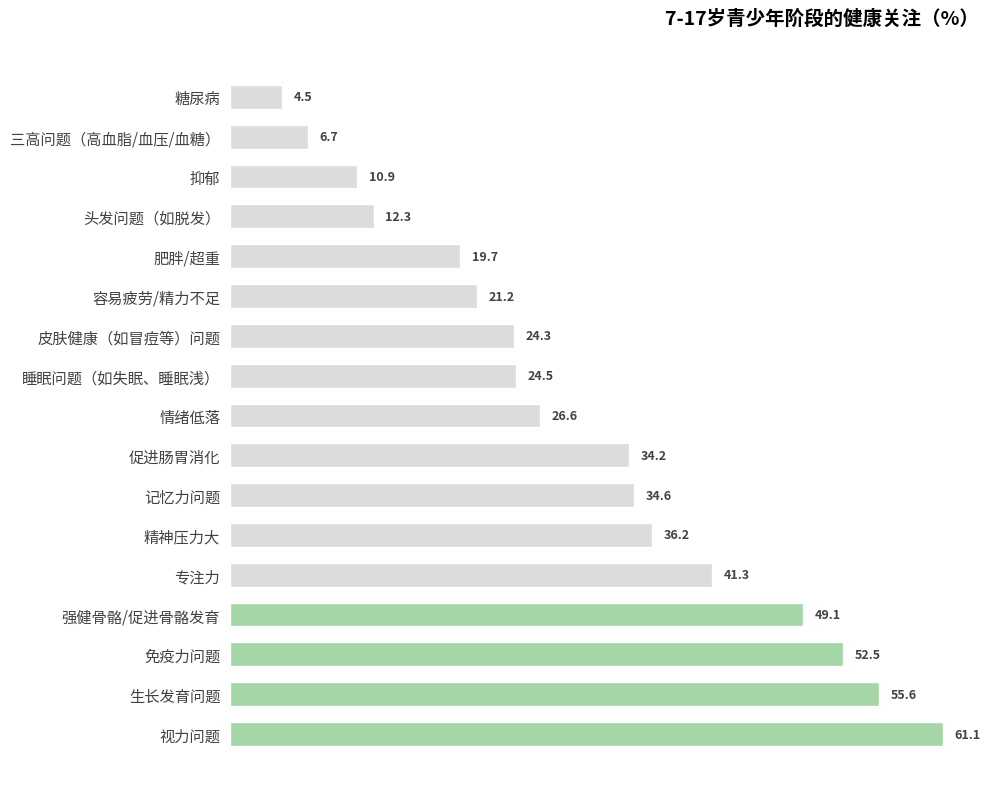

This figure's Python source:
import matplotlib.pyplot as plt
import numpy as np

# -------------------- 数据定义 --------------------
categories = [
    "视力问题",
    "生长发育问题",
    "免疫力问题",
    "强健骨骼/促进骨骼发育",
    "专注力",
    "精神压力大",
    "记忆力问题",
    "促进肠胃消化",
    "情绪低落",
    "睡眠问题（如失眠、睡眠浅）",
    "皮肤健康（如冒痘等）问题",
    "容易疲劳/精力不足",
    "肥胖/超重",
    "头发问题（如脱发）",
    "抑郁",
    "三高问题（高血脂/血压/血糖）",
    "糖尿病"
]

# 模拟数据（前4项为绿色，其余为灰色）
percentages = [61.1, 55.6, 52.5, 49.1, 41.3, 36.2, 34.6, 34.2, 26.6, 24.5, 24.3, 21.2, 19.7, 12.3, 10.9, 6.7, 4.5]

# 颜色配置（前4项绿色，其余灰色）
colors = ["#a5d6a7"]*4 + ["#dcdcdc"]*(len(categories)-4)

# -------------------- 创建画布 --------------------
fig, ax = plt.subplots(figsize=(10, 8))

# -------------------- 绘制横向条形图 --------------------
y = np.arange(len(categories))

bars = ax.barh(
    y, 
    percentages, 
    color=colors, 
    height=0.6,
    edgecolor="white",
    linewidth=1
)

# -------------------- 添加百分比标注 --------------------
for bar in bars:
    width = bar.get_width()
    ax.text(
        width + 1,  # 右侧偏移1个单位
        bar.get_y() + bar.get_height()/2,
        f"{width}",
        va="center",
        fontsize=9,
        fontweight="bold",
        color="#424242"
    )

# -------------------- 美化图表 --------------------
# 设置y轴标签
ax.set_yticks(y)
ax.set_yticklabels(categories, fontsize=11, color="#424242")

# 隐藏x轴
ax.set_xticks([])

# 隐藏边框
for spine in ax.spines.values():
    spine.set_visible(False)

ax.tick_params(axis="y", left=False)  # 隐藏y轴刻度线

# 添加标题
ax.set_title(
    "7-17岁青少年阶段的健康关注（%）",
    fontsize=14,
    fontweight="bold",
    pad=20,
    loc="right"  # 模拟原图标题位置
)

# 调整布局
plt.tight_layout()

plt.show()
